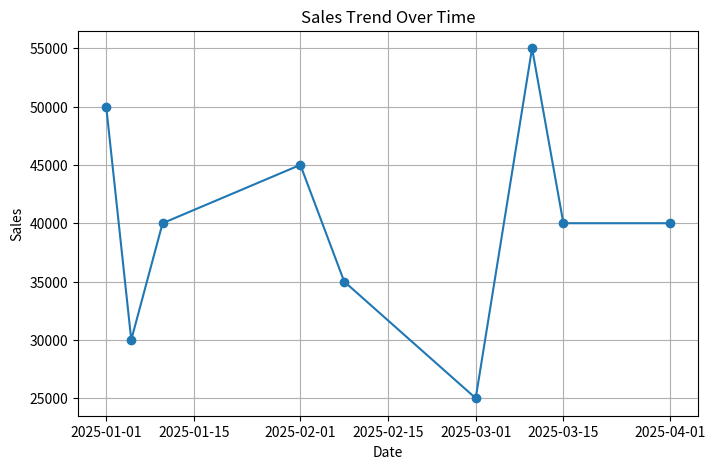
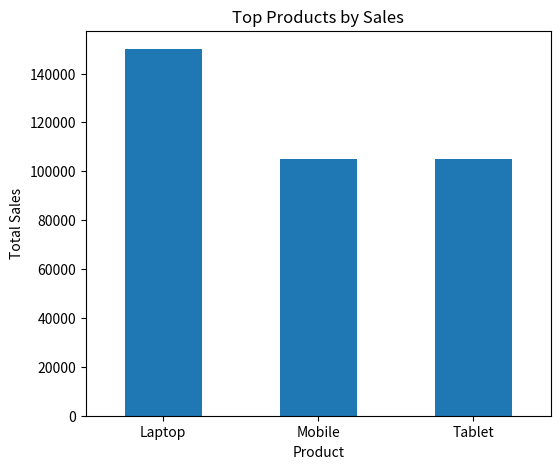

Python code for these plots, in order:
import pandas as pd
import matplotlib.pyplot as plt

data = {
    'Date': [
        '2025-01-01', '2025-01-05', '2025-01-10',
        '2025-02-01', '2025-02-08', '2025-03-01',
        '2025-03-10', '2025-03-15', '2025-04-01'
    ],
    
    'Product': [
        'Laptop', 'Mobile', 'Tablet',
        'Laptop', 'Mobile', 'Tablet',
        'Laptop', 'Mobile', 'Tablet'
    ],
    
    'Region': [
        'North', 'South', 'East',
        'West', 'North', 'South',
        'East', 'West', 'North'
    ],
    
    'Sales': [
        50000, 30000, None,
        45000, 35000, 25000,
        55000, None, 40000
    ]
}

df = pd.DataFrame(data)

print("Original Dataset:\n")
print(df)

df['Sales'] = df['Sales'].fillna(df['Sales'].mean())

print("\nDataset After Handling Missing Values:\n")
print(df)


product_sales = df.groupby('Product')['Sales'].sum()

print("\nTotal Sales Per Product:\n")
print(product_sales)


region_sales = df.groupby('Region')['Sales'].sum()

print("\nRegion-wise Sales Performance:\n")
print(region_sales)


df['Date'] = pd.to_datetime(df['Date'])

date_sales = df.groupby('Date')['Sales'].sum()

plt.figure(figsize=(8,5))
plt.plot(date_sales.index, date_sales.values, marker='o')
plt.title("Sales Trend Over Time")
plt.xlabel("Date")
plt.ylabel("Sales")
plt.grid(True)
plt.show()


plt.figure(figsize=(6,5))
product_sales.plot(kind='bar')

plt.title("Top Products by Sales")
plt.xlabel("Product")
plt.ylabel("Total Sales")
plt.xticks(rotation=0)
plt.show()


df['Month'] = df['Date'].dt.month

monthly_sales = df.groupby('Month')['Sales'].sum()

print("\nMonthly Sales:\n")
print(monthly_sales)

growth = monthly_sales.pct_change() * 100

print("\nMonthly Growth Percentage:\n")
print(growth)


best_region = region_sales.idxmax()

print("\nBest Performing Region:", best_region)


print("\nKEY INSIGHTS:")

print("1. Laptop has the highest sales among all products.")
print("2. North region generated strong overall sales.")
print("3. Sales increased significantly in March.")
print("4. Missing values were replaced using average sales.")
print("5. West and North regions performed consistently well.")
